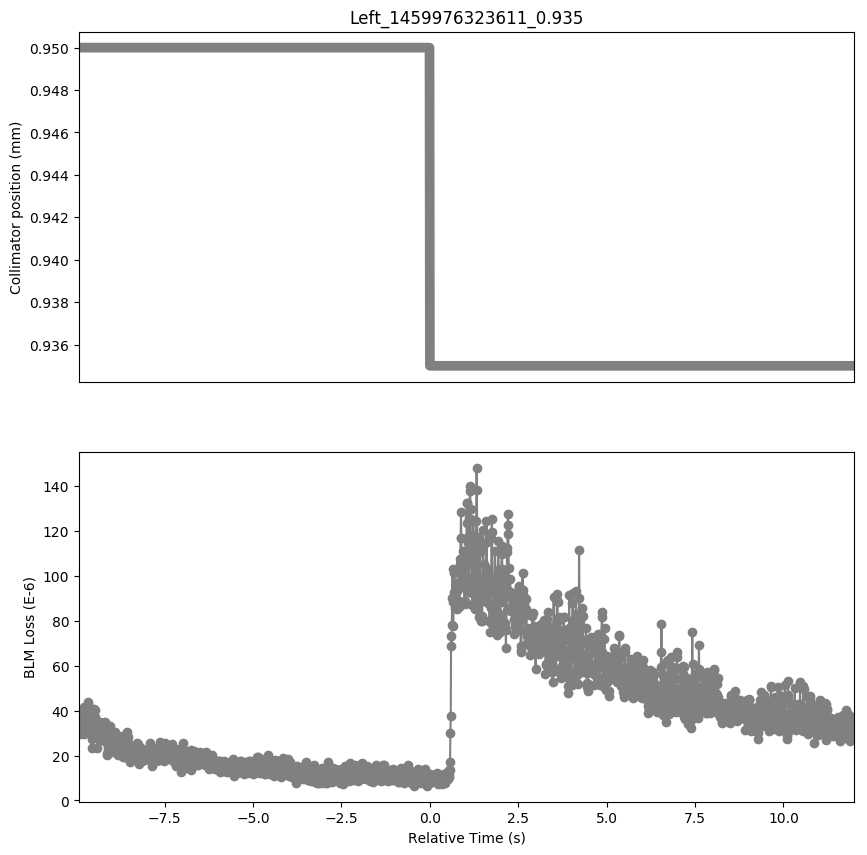

The table this chart was drawn from, first rows:
Timestamp, position, BLMTI.06L7.B1E10_TCP.B6L7.B1
1459976313700, 0.95, 3.8372e-05
1459976313710, 0.95, 3.5476e-05
1459976313720, 0.95, 3.3304e-05
1459976313730, 0.95, 2.9684000000000002e-05
1459976313740, 0.95, 3.5114e-05
1459976313750, 0.95, 3.4028e-05
1459976313760, 0.95, 3.5114e-05
1459976313770, 0.95, 3.4751999999999995e-05
1459976313780, 0.95, 3.801e-05
1459976313790, 0.95, 3.8372e-05
1459976313800, 0.95, 3.8372e-05
1459976313810, 0.95, 3.4751999999999995e-05
1459976313820, 0.95, 3.1856e-05
1459976313830, 0.95, 2.9684000000000002e-05
1459976313840, 0.95, 4.0544000000000003e-05
1459976313850, 0.95, 4.163e-05
1459976313860, 0.95, 3.801e-05
1459976313870, 0.95, 3.5476e-05
1459976313880, 0.95, 3.4751999999999995e-05
1459976313890, 0.95, 3.6200000000000006e-05
1459976313900, 0.95, 3.3304e-05
1459976313910, 0.95, 3.1494e-05
1459976313920, 0.95, 3.1494e-05
1459976313930, 0.95, 3.8372e-05
1459976313940, 0.95, 4.2716e-05
1459976313950, 0.95, 4.3802e-05
1459976313960, 0.95, 4.163e-05
1459976313970, 0.95, 3.6924e-05
1459976313980, 0.95, 3.8372e-05
1459976313990, 0.95, 3.6924e-05
1459976314000, 0.95, 3.5838000000000005e-05
1459976314010, 0.95, 3.5114e-05
1459976314020, 0.95, 3.2942e-05
1459976314030, 0.95, 3.077e-05
1459976314040, 0.95, 3.1494e-05
1459976314050, 0.95, 2.715e-05
1459976314060, 0.95, 2.353e-05
1459976314070, 0.95, 2.896e-05
1459976314080, 0.95, 3.1494e-05
1459976314090, 0.95, 3.5476e-05
1459976314100, 0.95, 3.5114e-05
1459976314110, 0.95, 3.4028e-05
1459976314120, 0.95, 3.7648e-05
1459976314130, 0.95, 4.0544000000000003e-05
1459976314140, 0.95, 4.0181999999999996e-05
1459976314150, 0.95, 3.6924e-05
1459976314160, 0.95, 3.3304e-05
1459976314170, 0.95, 3.4028e-05
1459976314180, 0.95, 3.0408e-05
1459976314190, 0.95, 2.9321999999999998e-05
1459976314200, 0.95, 3.0046e-05
1459976314210, 0.95, 2.353e-05
1459976314220, 0.95, 3.1132e-05
1459976314230, 0.95, 3.258e-05
1459976314240, 0.95, 3.3304e-05
1459976314250, 0.95, 2.9684000000000002e-05
1459976314260, 0.95, 3.077e-05
1459976314270, 0.95, 3.3304e-05
1459976314280, 0.95, 3.5114e-05
1459976314290, 0.95, 3.2942e-05
... 2,130 more rows
